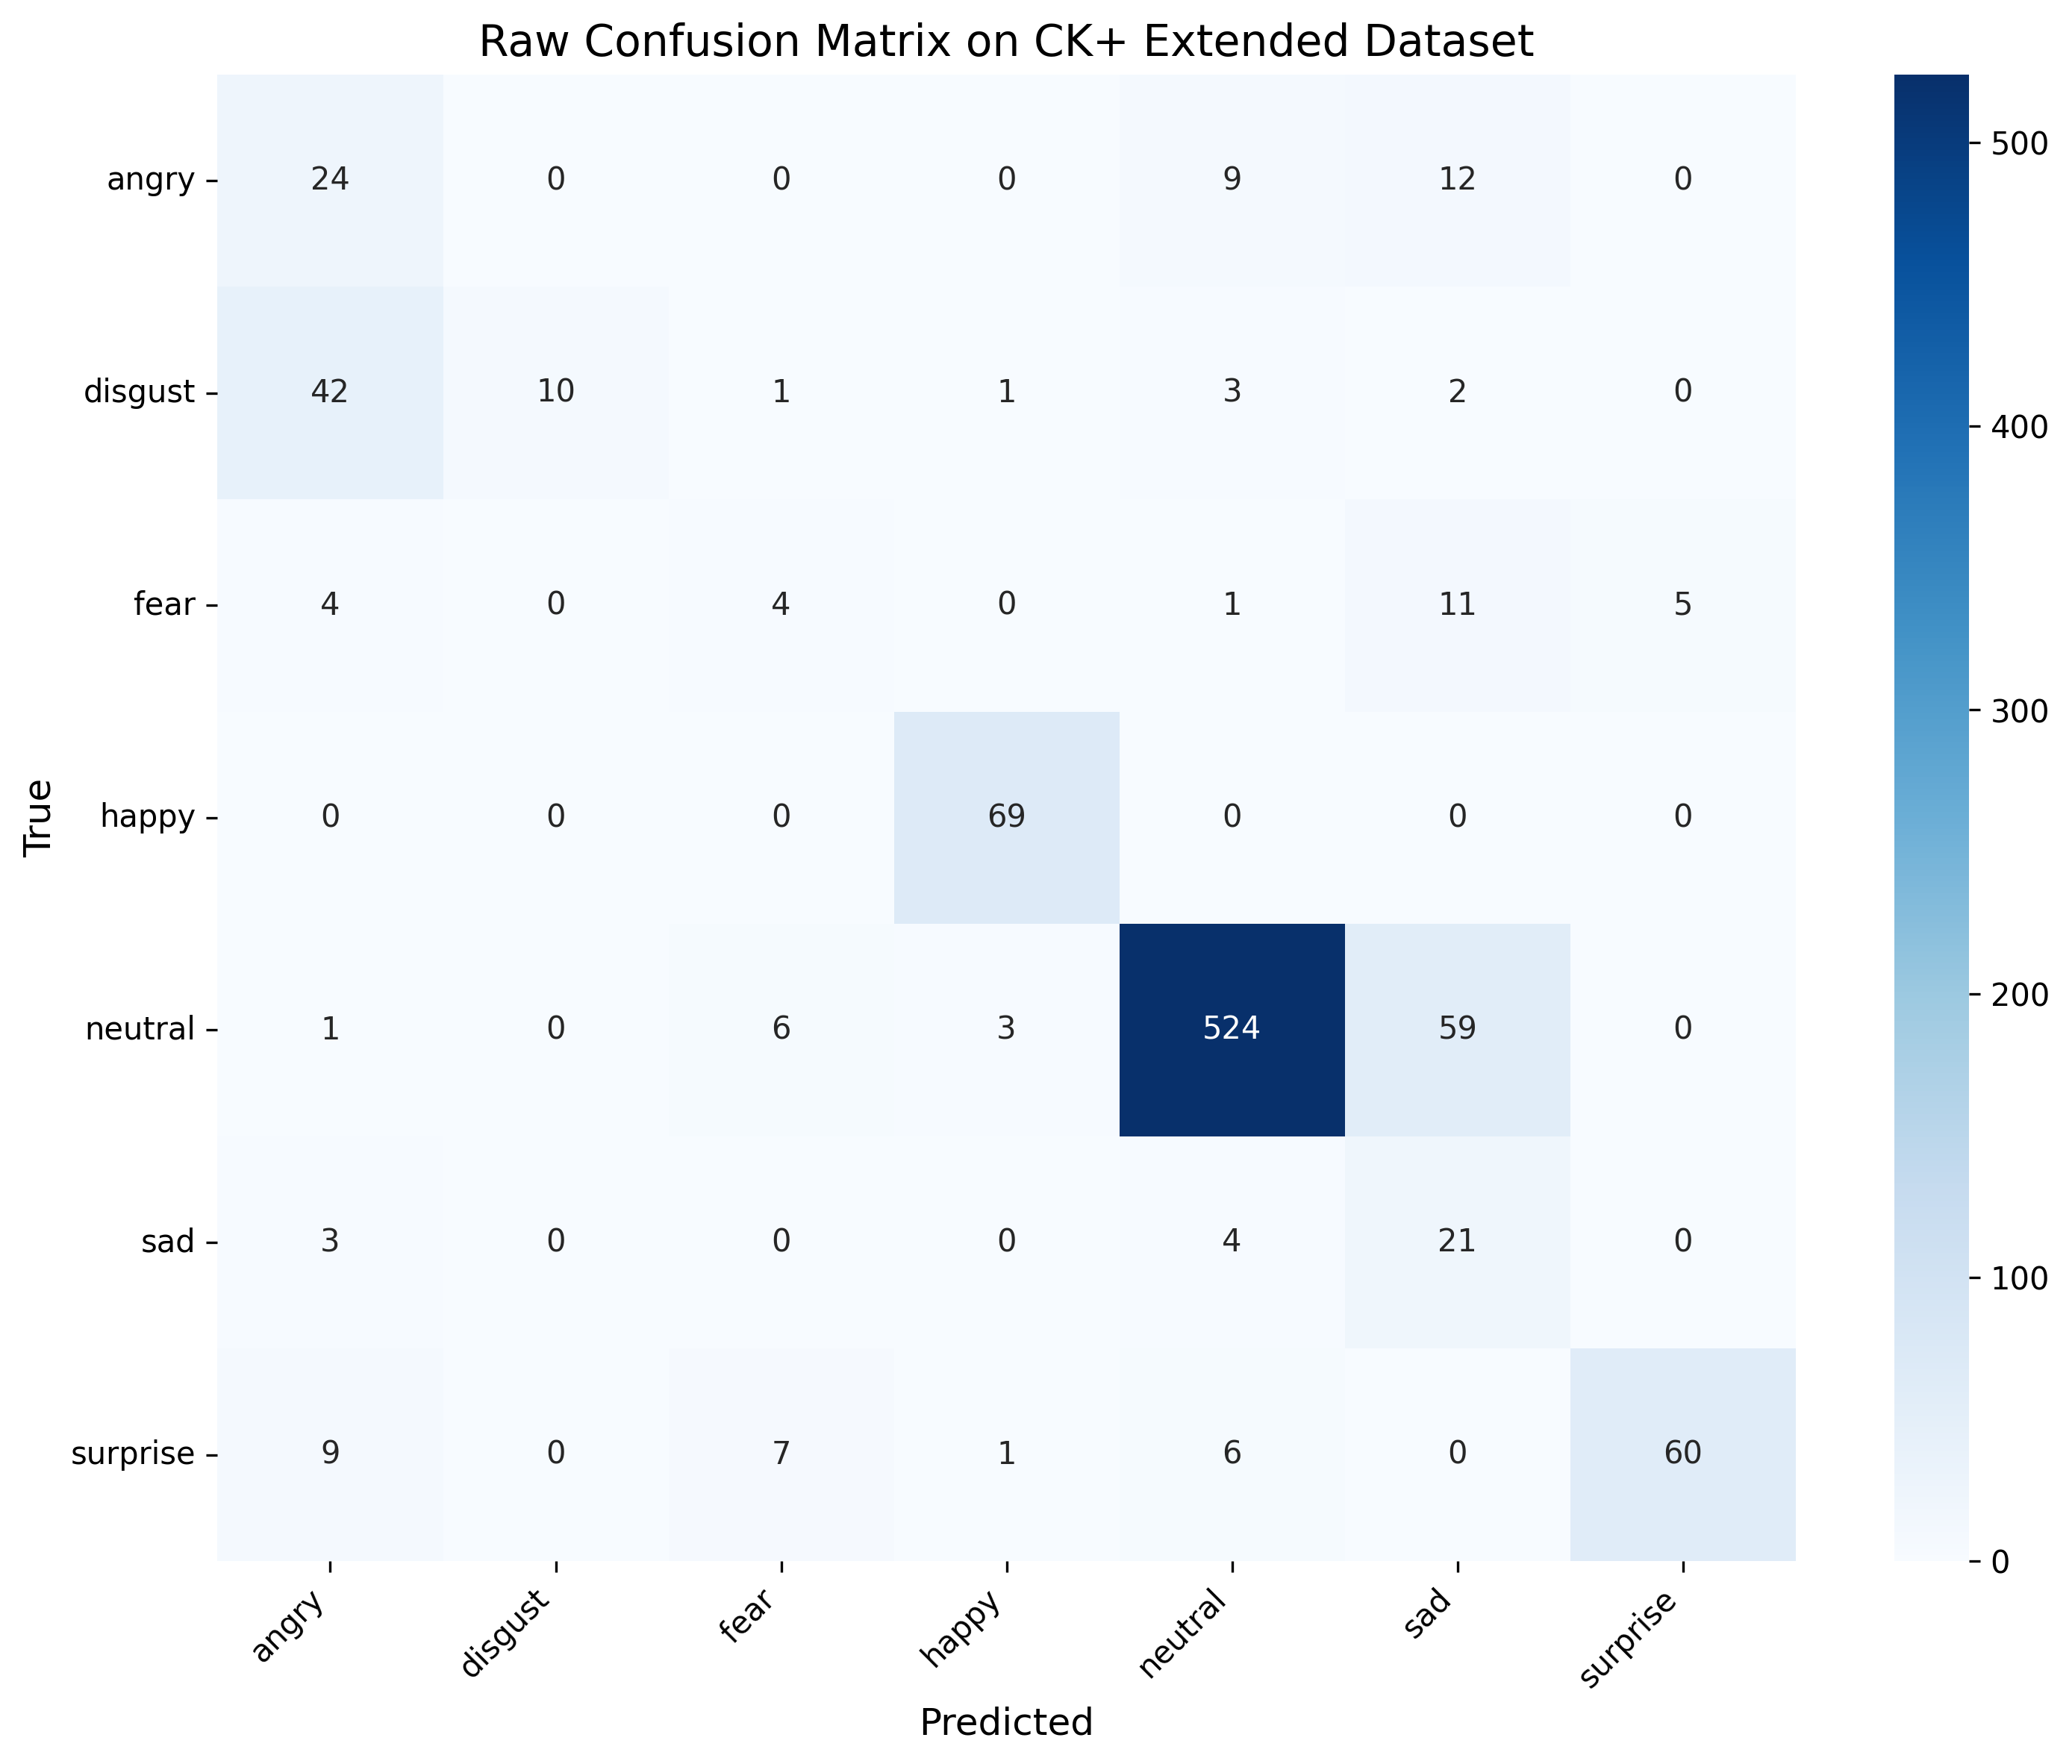

Values plotted in this chart, from the file beside it:
, angry, disgust, fear, happy, neutral, sad, surprise
angry, 24, 0, 0, 0, 9, 12, 0
disgust, 42, 10, 1, 1, 3, 2, 0
fear, 4, 0, 4, 0, 1, 11, 5
happy, 0, 0, 0, 69, 0, 0, 0
neutral, 1, 0, 6, 3, 524, 59, 0
sad, 3, 0, 0, 0, 4, 21, 0
surprise, 9, 0, 7, 1, 6, 0, 60
